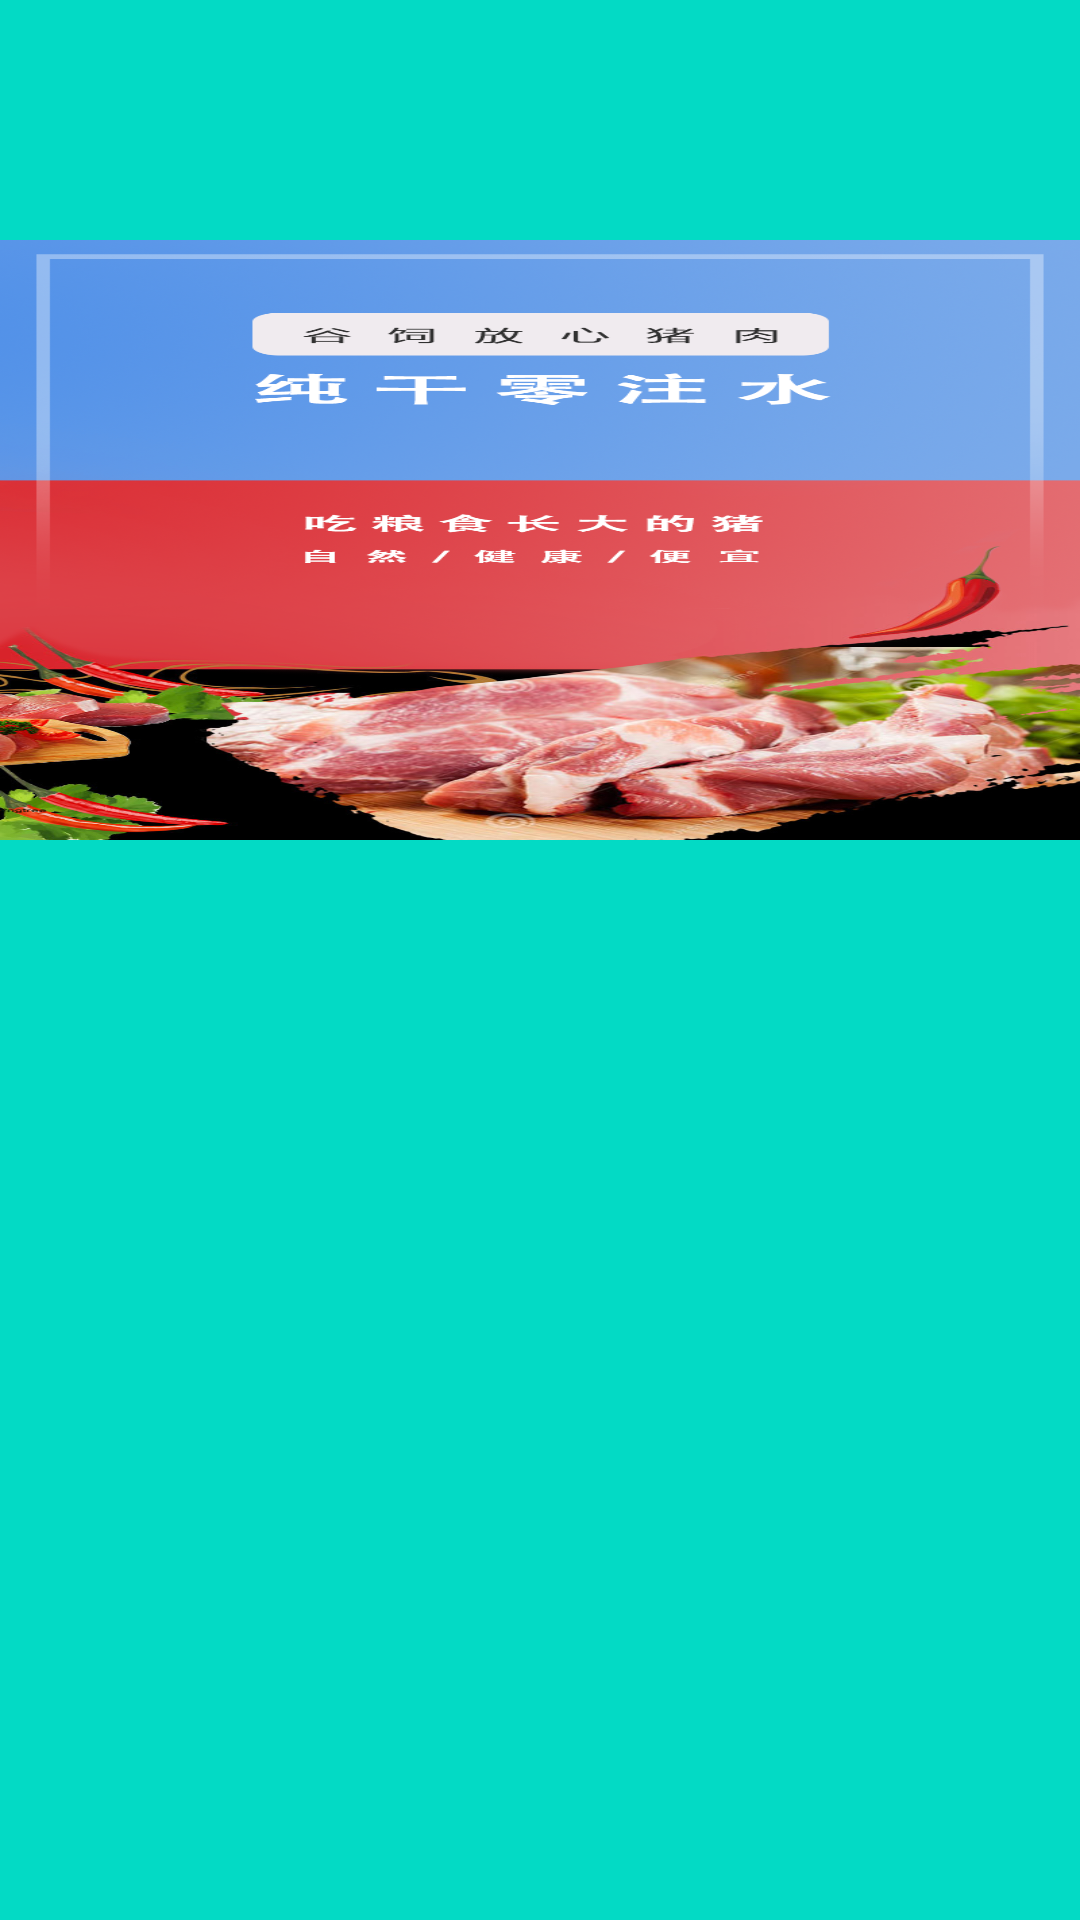

Layout XML and referenced resources for this Android screen:
<!-- AndroidManifest.xml: application theme AppTheme -->
<!-- res/layout/fragment_c.xml -->
<?xml version="1.0" encoding="utf-8"?>
<LinearLayout xmlns:android="http://schemas.android.com/apk/res/android"
    android:layout_width="match_parent"
    android:layout_height="match_parent"
    android:background="@color/colorAccent">
    <ImageView
        android:id="@+id/mImageView"
        android:layout_width="match_parent"
        android:layout_height="200dp"
        android:layout_marginTop="80dp"
        android:src="@mipmap/icon_ad_location"
        android:scaleType="fitXY"/>
</LinearLayout>
<!-- resources referenced by this layout -->
<resources>
  <!-- mipmap icon_ad_location: png bitmap (mipmap-xhdpi, 964452 bytes) -->
  <style name="AppTheme" parent="Theme.AppCompat.Light.NoActionBar">
          
          <item name="colorPrimary">@color/colorPrimary</item>
          <item name="colorPrimaryDark">@color/colorPrimaryDark</item>
          <item name="colorAccent">@color/colorAccent</item>
      </style>
  <!-- not gathered from this repository: default colours our renderer supplied (Android Studio template values) -->
  <color name="colorPrimary">#FF6200EE</color>
  <color name="colorPrimaryDark">#FF3700B3</color>
  <color name="colorAccent">#FF03DAC5</color>
</resources>
